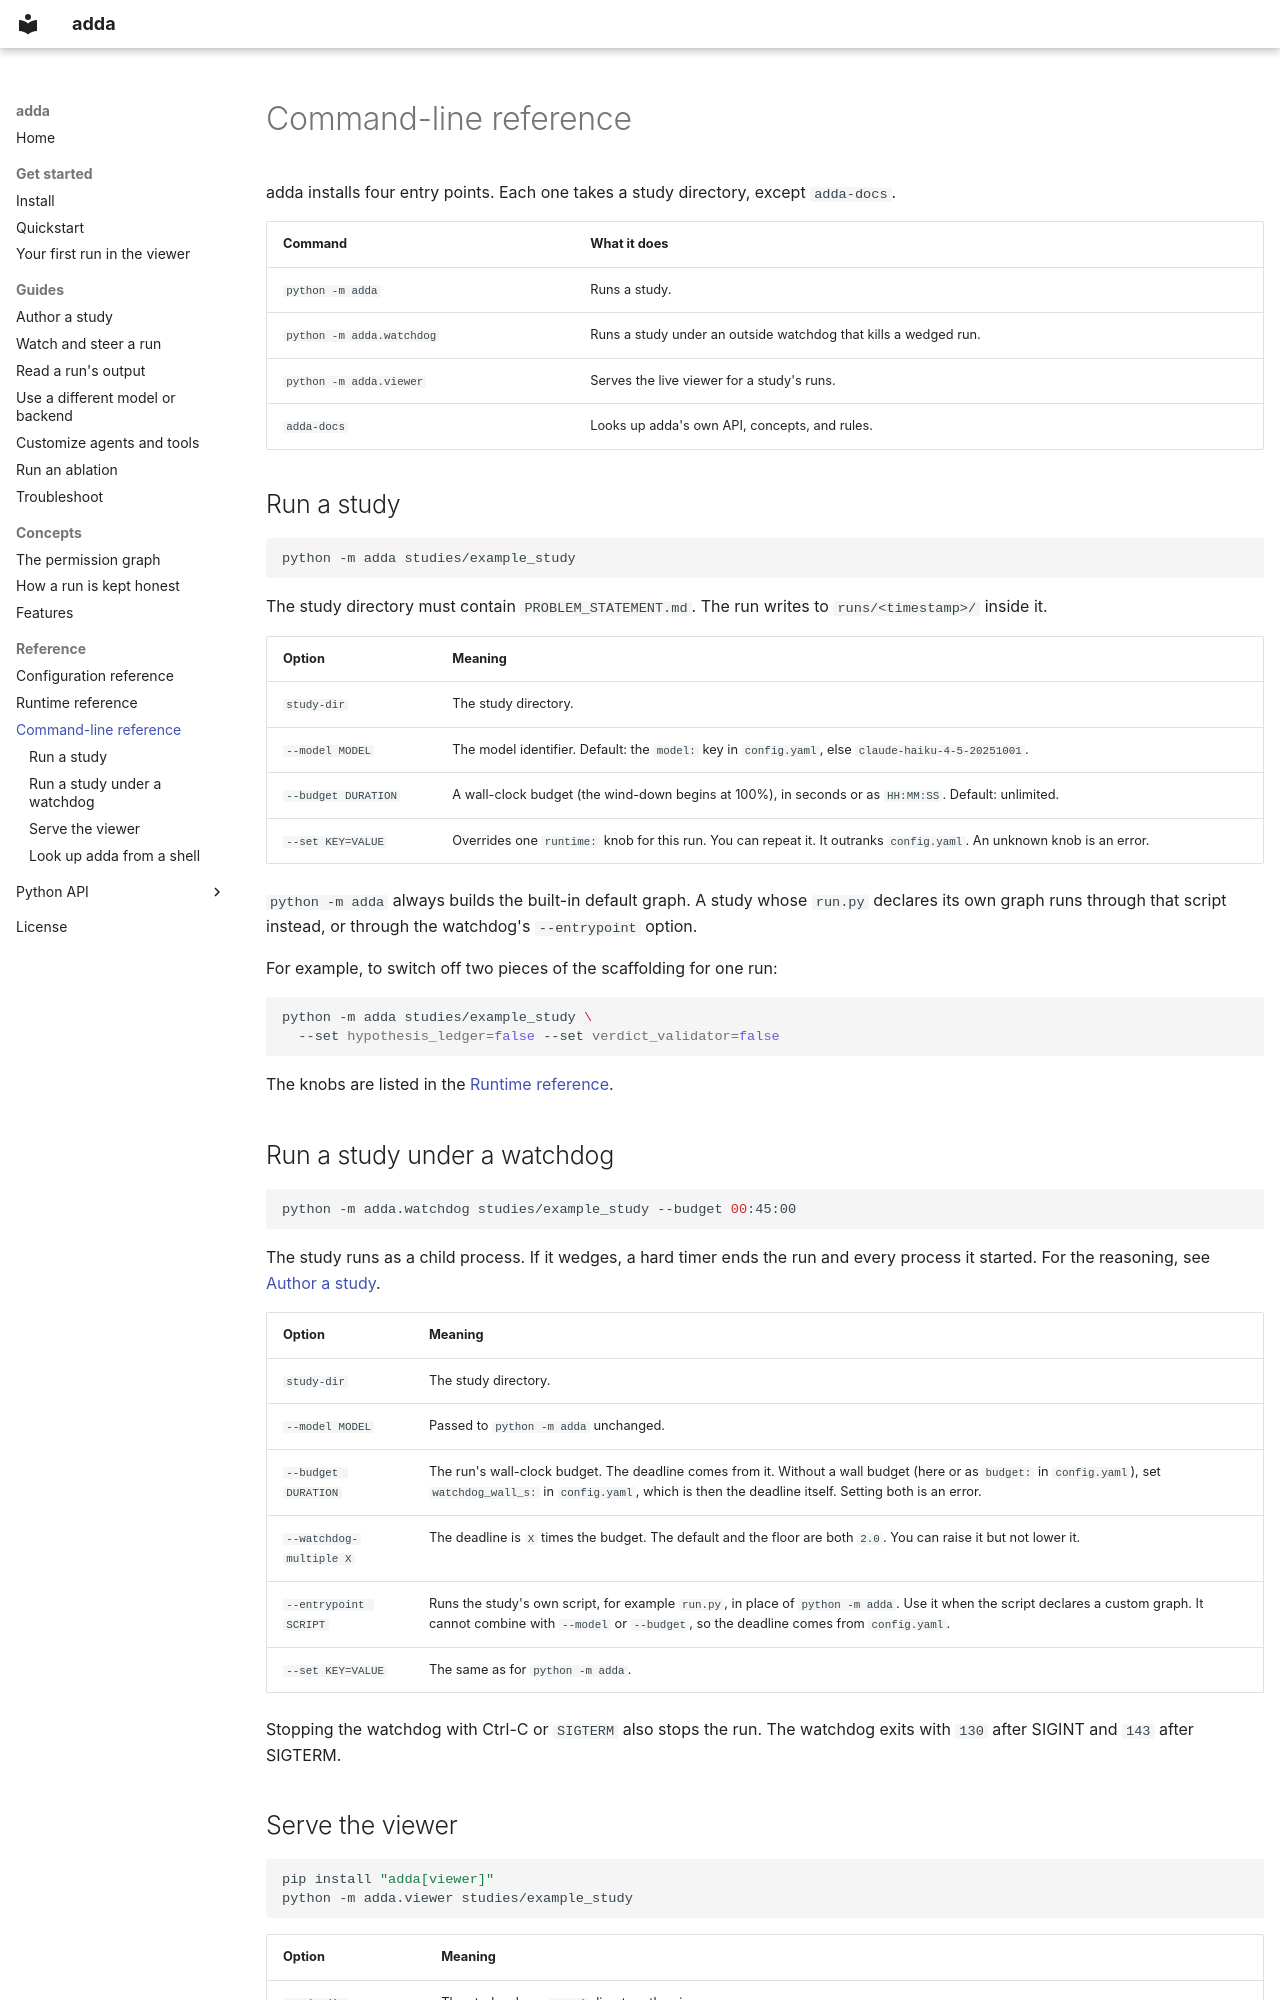

repository: bessagroup/adda · page: cli/index.html · generator: mkdocs

# Command-line reference

adda installs four entry points. Each one takes a study directory, except
`adda-docs`.

| Command | What it does |
|---|---|
| `python -m adda` | Runs a study. |
| `python -m adda.watchdog` | Runs a study under an outside watchdog that kills a wedged run. |
| `python -m adda.viewer` | Serves the live viewer for a study's runs. |
| `adda-docs` | Looks up adda's own API, concepts, and rules. |

## Run a study

```bash
python -m adda studies/example_study
```

The study directory must contain `PROBLEM_STATEMENT.md`. The run writes to
`runs/<timestamp>/` inside it.

| Option | Meaning |
|---|---|
| `study-dir` | The study directory. |
| `--model MODEL` | The model identifier. Default: the `model:` key in `config.yaml`, else `claude-haiku-4-5-20251001`. |
| `--budget DURATION` | A wall-clock budget (the wind-down begins at 100%), in seconds or as `HH:MM:SS`. Default: unlimited. |
| `--set KEY=VALUE` | Overrides one `runtime:` knob for this run. You can repeat it. It outranks `config.yaml`. An unknown knob is an error. |

`python -m adda` always builds the built-in default graph. A study whose
`run.py` declares its own graph runs through that script instead, or through
the watchdog's `--entrypoint` option.

For example, to switch off two pieces of the scaffolding for one run:

```bash
python -m adda studies/example_study \
  --set hypothesis_ledger=false --set verdict_validator=false
```

The knobs are listed in the [Runtime reference](runtime-reference.md).
